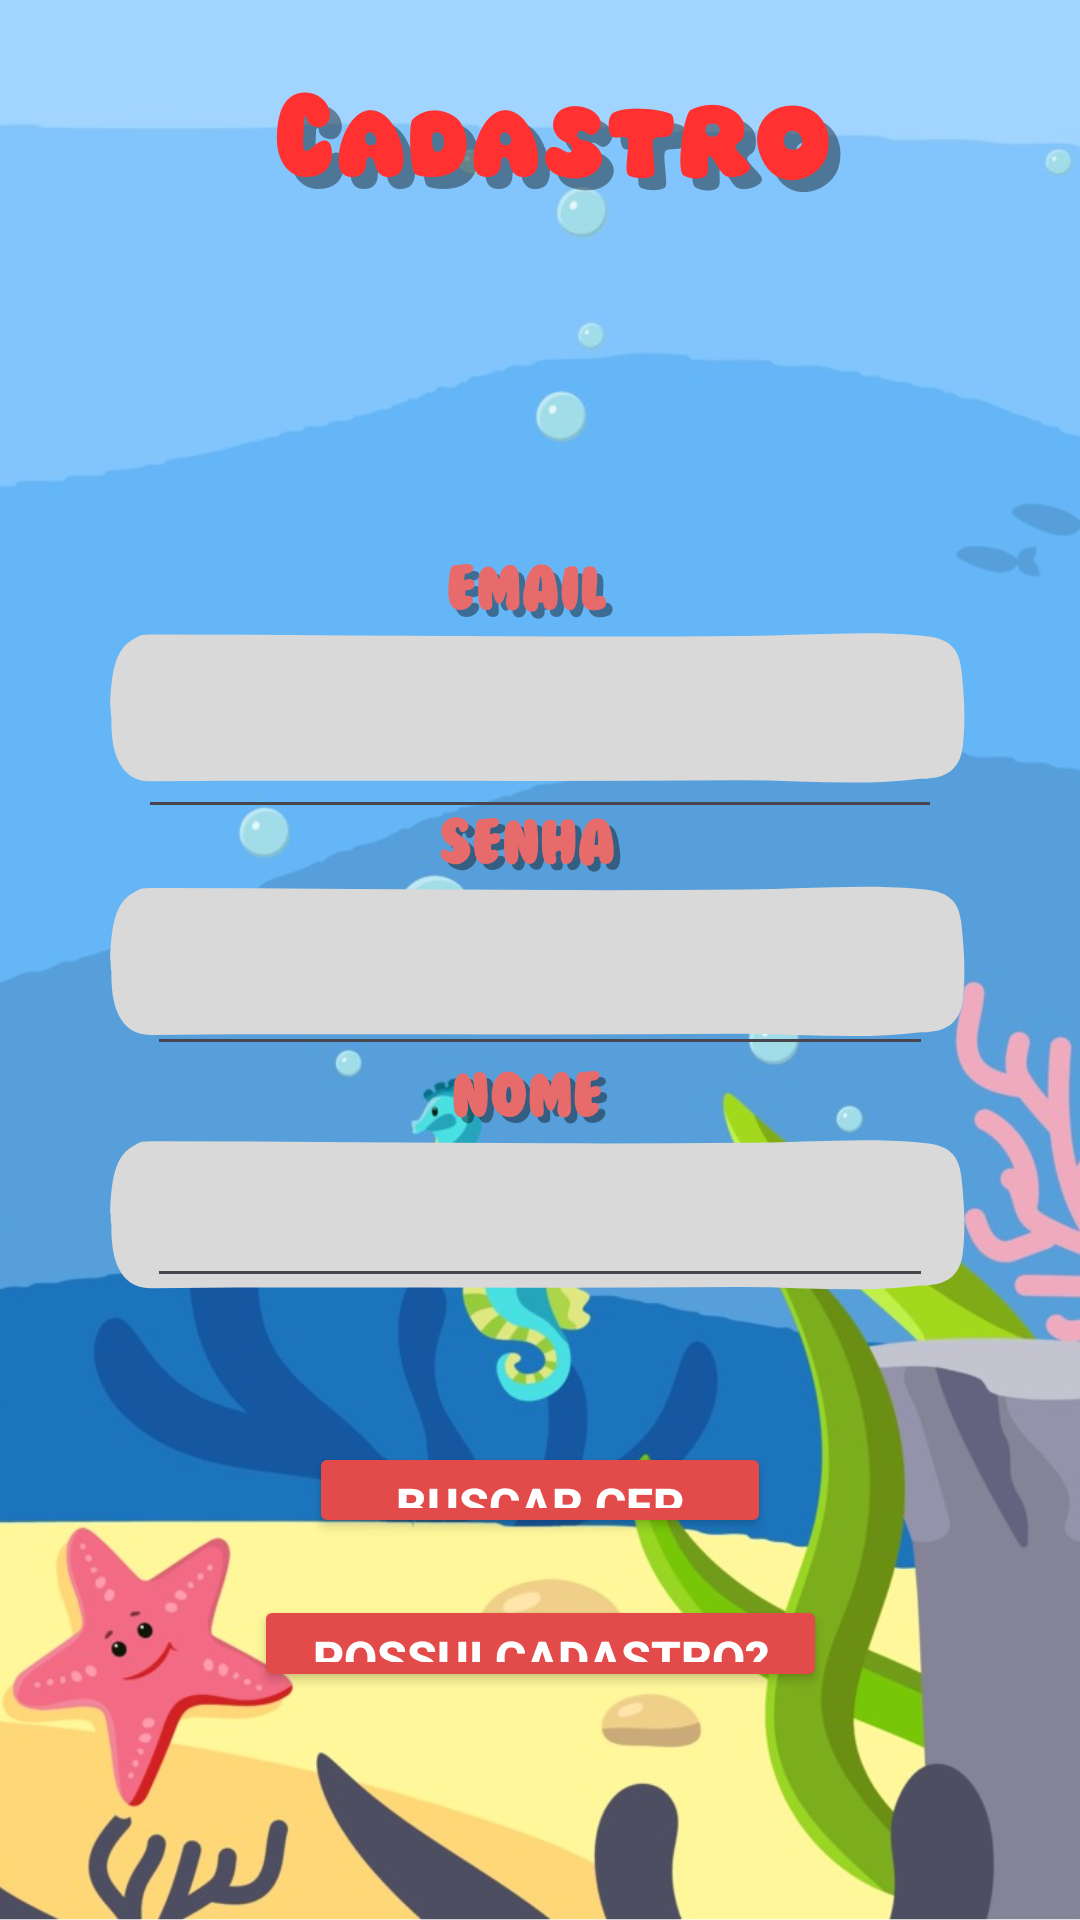

Reconstruct the res/layout file that produces this screen, plus the resources it refers to.
<!-- AndroidManifest.xml: application theme Theme.SeaKidsGlobalSolution -->
<!-- res/layout/activity_cadastro.xml -->
<?xml version="1.0" encoding="utf-8"?>
<androidx.constraintlayout.widget.ConstraintLayout xmlns:android="http://schemas.android.com/apk/res/android"
    xmlns:app="http://schemas.android.com/apk/res-auto"
    xmlns:tools="http://schemas.android.com/tools"
    android:id="@+id/main"
    android:layout_width="match_parent"
    android:layout_height="match_parent"
    tools:context=".views.CadastroActivity">

    <ImageView
        android:id="@+id/imageView3"
        android:layout_width="wrap_content"
        android:layout_height="wrap_content"
        app:layout_constraintStart_toStartOf="parent"
        app:layout_constraintTop_toTopOf="parent"
        app:srcCompat="@drawable/cadastro"
        tools:ignore="MissingConstraints" />

    <EditText
        android:id="@+id/editTextText2"
        android:layout_width="0dp"
        android:layout_height="0dp"
        android:layout_marginStart="49dp"
        android:layout_marginEnd="49dp"
        android:layout_marginBottom="48dp"
        android:ems="10"
        android:inputType="text"
        android:textColor="#1C1C1C"
        app:layout_constraintBottom_toTopOf="@+id/buttonbuscarcep"
        app:layout_constraintEnd_toEndOf="parent"
        app:layout_constraintStart_toStartOf="parent"
        app:layout_constraintTop_toBottomOf="@+id/editTextTextPassword2"
        tools:ignore="MissingConstraints" />

    <EditText
        android:id="@+id/editTextTextPassword2"
        android:layout_width="0dp"
        android:layout_height="0dp"
        android:layout_marginStart="49dp"
        android:layout_marginEnd="49dp"
        android:layout_marginBottom="45dp"
        android:ems="10"
        android:inputType="textPassword"
        android:textColor="#020202"
        app:layout_constraintBottom_toTopOf="@+id/editTextText2"
        app:layout_constraintEnd_toEndOf="parent"
        app:layout_constraintStart_toStartOf="parent"
        app:layout_constraintTop_toBottomOf="@+id/editTextTextEmailAddress2"
        tools:ignore="MissingConstraints" />

    <EditText
        android:id="@+id/editTextTextEmailAddress2"
        android:layout_width="0dp"
        android:layout_height="0dp"
        android:layout_marginStart="46dp"
        android:layout_marginTop="244dp"
        android:layout_marginEnd="46dp"
        android:layout_marginBottom="47dp"
        android:ems="10"
        android:inputType="textEmailAddress"
        android:textColor="#070707"
        app:layout_constraintBottom_toTopOf="@+id/editTextTextPassword2"
        app:layout_constraintEnd_toEndOf="parent"
        app:layout_constraintStart_toStartOf="parent"
        app:layout_constraintTop_toTopOf="parent"
        tools:ignore="MissingConstraints" />

    <Button
        android:id="@+id/button_login"
        android:layout_width="191dp"
        android:layout_height="0dp"
        android:layout_marginBottom="76dp"
        android:backgroundTint="#E34A4A"
        android:text="Possui cadastro?"
        android:textColor="#FFFFFF"
        android:textSize="16sp"
        android:textStyle="bold"
        app:layout_constraintBottom_toBottomOf="parent"
        app:layout_constraintEnd_toEndOf="parent"
        app:layout_constraintStart_toStartOf="parent"
        app:layout_constraintTop_toBottomOf="@+id/buttonbuscarcep"
        tools:ignore="MissingConstraints" />

    <Button
        android:id="@+id/buttonbuscarcep"
        android:layout_width="154dp"
        android:layout_height="0dp"
        android:layout_marginBottom="19dp"
        android:backgroundTint="#E34A4A"
        android:text="@string/buscar_cep"
        android:textColor="#FFFFFF"
        android:textSize="16sp"
        android:textStyle="bold"
        app:layout_constraintBottom_toTopOf="@+id/button_login"
        app:layout_constraintEnd_toEndOf="parent"
        app:layout_constraintStart_toStartOf="parent"
        app:layout_constraintTop_toBottomOf="@+id/editTextText2"
        tools:ignore="MissingConstraints" />

</androidx.constraintlayout.widget.ConstraintLayout>
<!-- resources referenced by this layout -->
<resources>
  <!-- drawable cadastro: png bitmap (drawable, 600113 bytes) -->
  <string name="buscar_cep">Buscar CEP</string>
  <style name="Theme.SeaKidsGlobalSolution" parent="Base.Theme.SeaKidsGlobalSolution" />
  <style name="Base.Theme.SeaKidsGlobalSolution" parent="Theme.Material3.DayNight.NoActionBar">
          
          
      </style>
</resources>
